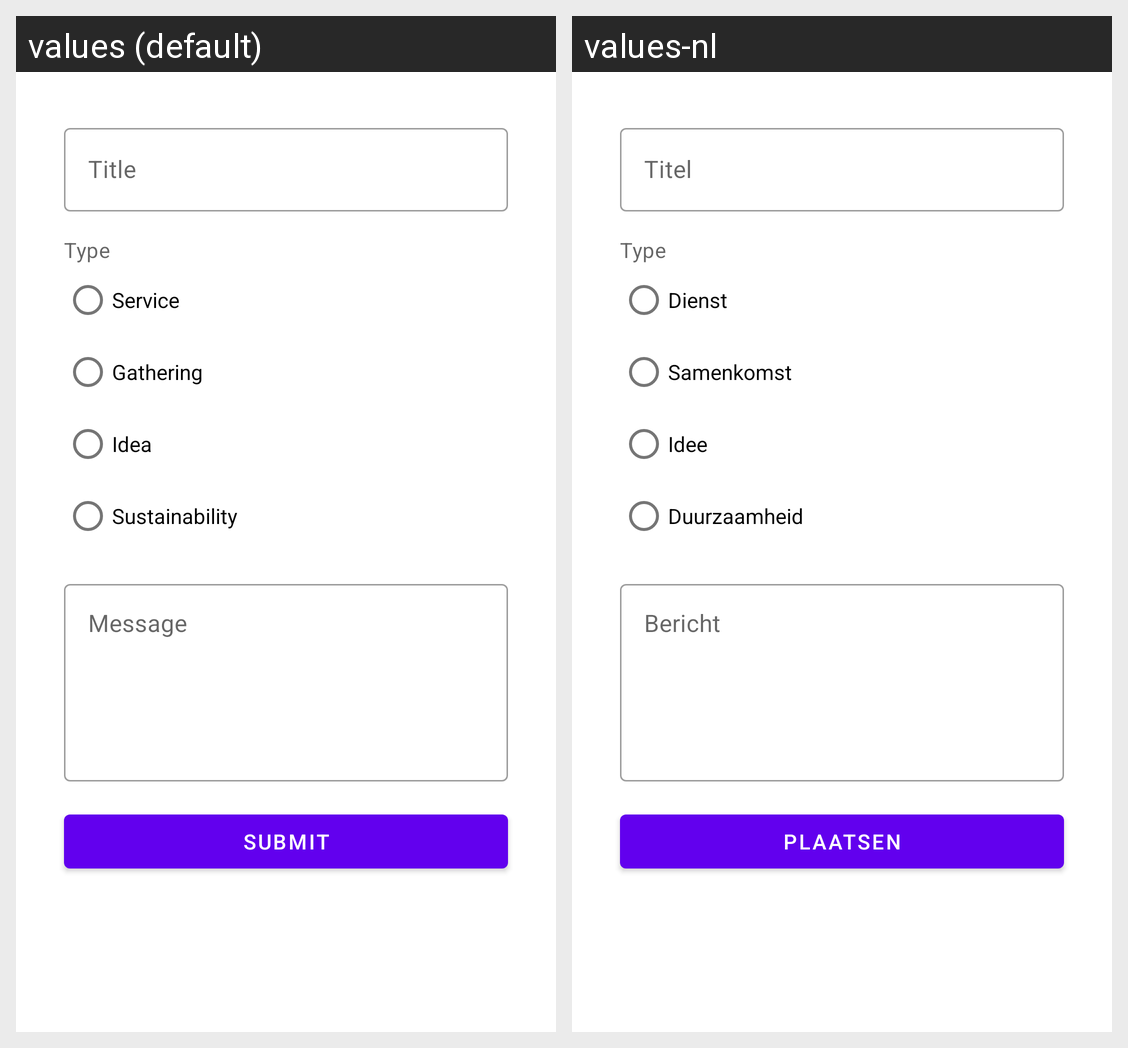

Strings drawn on this Android screen and how each of the app's shown locales translates them:
Android screen res/layout/activity_create_post_content.xml rendered under 2 locales, left to right: values (default), values-nl. Device: Nexus 5 (rendered at 1080×1920; each locale shown at half size, 540×960, under a caption strip naming it); theme Theme.MaterialComponents.DayNight.NoActionBar.
Strings drawn on this screen, with the default value and each locale's value (text and hints the layout hard-codes, and strings that could not be matched under every locale, appear in the picture but are not listed):

title
  values: Title
  values-nl: Titel

type
  values: Type
  values-nl: Type

service
  values: Service
  values-nl: Dienst

gathering
  values: Gathering
  values-nl: Samenkomst

idea
  values: Idea
  values-nl: Idee

sustainability
  values: Sustainability
  values-nl: Duurzaamheid

message
  values: Message
  values-nl: Bericht

submit
  values: Submit
  values-nl: Plaatsen
